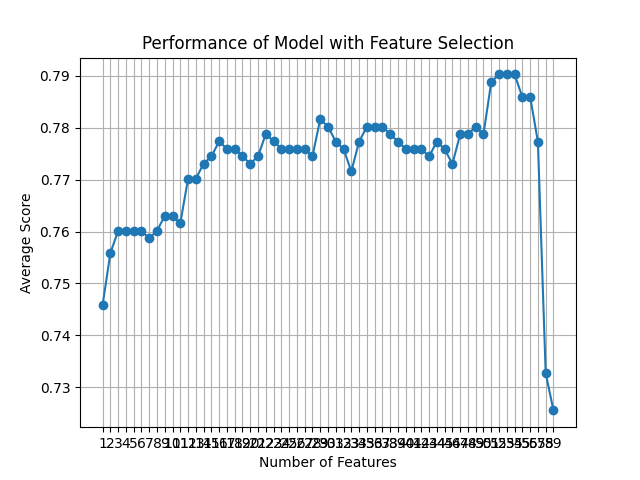

The table this chart was drawn from, first rows:
feature_idx, cv_scores, avg_score, feature_names, ci_bound, std_dev, std_err
(0, 1, 2, 3, 4, 5, 6, 7, 8, 9, 10, 11, 1…, [0.70714286 0.76978417 0.72661871 0.7697…, 0.7457, ('B', 'C', 'F', 'H', 'L', 'M', 'N', 'O',…, 0.03203, 0.02492, 0.01246
(0, 1, 2, 3, 4, 5, 6, 7, 8, 9, 10, 11, 1…, [0.71428571 0.76978417 0.73381295 0.7985…, 0.7558, ('B', 'C', 'F', 'H', 'L', 'M', 'N', 'O',…, 0.03759, 0.02925, 0.01462
(0, 1, 2, 3, 4, 5, 6, 7, 8, 9, 10, 11, 1…, [0.71428571 0.77697842 0.73381295 0.8129…, 0.7601, ('B', 'C', 'F', 'H', 'L', 'M', 'N', 'O',…, 0.04405, 0.03428, 0.01714
(0, 1, 2, 3, 4, 5, 6, 7, 8, 9, 10, 11, 1…, [0.71428571 0.77697842 0.73381295 0.8129…, 0.7601, ('B', 'C', 'F', 'H', 'L', 'M', 'N', 'O',…, 0.04405, 0.03428, 0.01714
(0, 1, 2, 3, 4, 5, 6, 7, 8, 9, 10, 11, 1…, [0.71428571 0.77697842 0.73381295 0.8129…, 0.7601, ('B', 'C', 'F', 'H', 'L', 'M', 'N', 'O',…, 0.04405, 0.03428, 0.01714
(0, 1, 2, 3, 4, 5, 6, 7, 8, 9, 10, 11, 1…, [0.71428571 0.77697842 0.73381295 0.8129…, 0.7601, ('B', 'C', 'F', 'H', 'L', 'M', 'N', 'O',…, 0.04405, 0.03428, 0.01714
(0, 1, 2, 3, 4, 5, 6, 7, 8, 9, 10, 11, 1…, [0.70714286 0.78417266 0.73381295 0.8057…, 0.7587, ('B', 'C', 'F', 'H', 'L', 'M', 'N', 'O',…, 0.0451, 0.03509, 0.01754
(0, 1, 2, 3, 4, 5, 6, 7, 8, 9, 10, 11, 1…, [0.70714286 0.79856115 0.73381295 0.7985…, 0.7601, ('B', 'C', 'F', 'H', 'L', 'M', 'N', 'O',…, 0.0462, 0.03594, 0.01797
(0, 1, 2, 3, 4, 5, 6, 7, 8, 9, 10, 11, 1…, [0.71428571 0.79856115 0.74100719 0.7913…, 0.763, ('B', 'C', 'F', 'H', 'L', 'M', 'N', 'O',…, 0.04053, 0.03153, 0.01577
(0, 1, 2, 3, 4, 5, 6, 7, 8, 9, 10, 11, 1…, [0.71428571 0.79856115 0.74100719 0.7913…, 0.763, ('B', 'C', 'F', 'H', 'L', 'M', 'N', 'O',…, 0.04053, 0.03153, 0.01577
(0, 1, 2, 3, 4, 5, 6, 7, 8, 9, 10, 11, 1…, [0.70714286 0.79856115 0.74100719 0.7913…, 0.7616, ('B', 'C', 'F', 'H', 'L', 'M', 'N', 'O',…, 0.04343, 0.03379, 0.01689
(0, 1, 2, 3, 4, 5, 6, 7, 8, 9, 10, 11, 1…, [0.71428571 0.78417266 0.76978417 0.7985…, 0.7702, ('B', 'C', 'F', 'H', 'L', 'M', 'N', 'O',…, 0.03779, 0.0294, 0.0147
(0, 1, 2, 3, 4, 5, 6, 7, 8, 9, 10, 11, 1…, [0.71428571 0.78417266 0.76978417 0.7985…, 0.7702, ('B', 'C', 'F', 'H', 'L', 'M', 'N', 'O',…, 0.03779, 0.0294, 0.0147
(0, 1, 2, 3, 4, 5, 6, 7, 8, 9, 10, 11, 1…, [0.72142857 0.79136691 0.76258993 0.8129…, 0.7731, ('B', 'C', 'F', 'H', 'L', 'M', 'N', 'O',…, 0.03948, 0.03072, 0.01536
(0, 1, 2, 3, 4, 5, 6, 7, 8, 9, 11, 12, 1…, [0.72142857 0.79856115 0.76978417 0.7913…, 0.7745, ('B', 'C', 'F', 'H', 'L', 'M', 'N', 'O',…, 0.03629, 0.02824, 0.01412
(0, 1, 2, 3, 4, 5, 6, 7, 8, 9, 11, 12, 1…, [0.72142857 0.79856115 0.76978417 0.8129…, 0.7774, ('B', 'C', 'F', 'H', 'L', 'M', 'N', 'O',…, 0.04043, 0.03146, 0.01573
(0, 1, 2, 3, 4, 5, 6, 7, 8, 9, 11, 12, 1…, [0.72142857 0.79856115 0.76258993 0.8129…, 0.7759, ('B', 'C', 'F', 'H', 'L', 'M', 'N', 'O',…, 0.04104, 0.03193, 0.01597
(0, 1, 2, 3, 4, 5, 6, 7, 8, 9, 11, 12, 1…, [0.71428571 0.8057554  0.76258993 0.8201…, 0.776, ('B', 'C', 'F', 'H', 'L', 'M', 'N', 'O',…, 0.04748, 0.03694, 0.01847
(0, 1, 2, 3, 4, 5, 6, 7, 8, 9, 11, 12, 1…, [0.71428571 0.8057554  0.76258993 0.8129…, 0.7745, ('B', 'C', 'F', 'H', 'L', 'M', 'N', 'O',…, 0.04537, 0.0353, 0.01765
(0, 1, 2, 3, 4, 5, 6, 7, 8, 9, 11, 12, 1…, [0.71428571 0.8057554  0.75539568 0.8129…, 0.7731, ('B', 'C', 'F', 'H', 'L', 'M', 'N', 'O',…, 0.04613, 0.03589, 0.01795
(0, 1, 2, 3, 4, 5, 6, 7, 8, 9, 11, 12, 1…, [0.71428571 0.8057554  0.76978417 0.7985…, 0.7745, ('B', 'C', 'F', 'H', 'L', 'M', 'N', 'O',…, 0.04184, 0.03255, 0.01627
(0, 1, 2, 3, 4, 5, 6, 7, 8, 9, 11, 12, 1…, [0.71428571 0.8057554  0.76978417 0.8057…, 0.7788, ('B', 'C', 'F', 'H', 'L', 'M', 'N', 'O',…, 0.04485, 0.03489, 0.01745
(0, 1, 2, 3, 4, 5, 6, 7, 8, 9, 11, 12, 1…, [0.71428571 0.79856115 0.76978417 0.8057…, 0.7774, ('B', 'C', 'F', 'H', 'L', 'M', 'N', 'O',…, 0.04355, 0.03389, 0.01694
(0, 1, 2, 3, 4, 5, 6, 7, 8, 9, 11, 12, 1…, [0.71428571 0.8057554  0.76978417 0.8057…, 0.776, ('B', 'C', 'F', 'H', 'L', 'M', 'N', 'O',…, 0.04334, 0.03372, 0.01686
(0, 1, 2, 3, 4, 5, 6, 7, 8, 9, 11, 13, 1…, [0.72142857 0.79856115 0.76978417 0.8057…, 0.7759, ('B', 'C', 'F', 'H', 'L', 'M', 'N', 'O',…, 0.03846, 0.02993, 0.01496
(0, 1, 2, 3, 4, 5, 6, 7, 8, 9, 11, 13, 1…, [0.72142857 0.79856115 0.76978417 0.8057…, 0.7759, ('B', 'C', 'F', 'H', 'L', 'M', 'N', 'O',…, 0.03846, 0.02993, 0.01496
(0, 1, 2, 3, 4, 5, 6, 7, 8, 9, 11, 13, 1…, [0.73571429 0.8057554  0.76258993 0.8057…, 0.7759, ('B', 'C', 'F', 'H', 'L', 'M', 'N', 'O',…, 0.03455, 0.02688, 0.01344
(0, 1, 2, 3, 4, 5, 6, 7, 8, 9, 11, 13, 1…, [0.72142857 0.8057554  0.76258993 0.8057…, 0.7745, ('B', 'C', 'F', 'H', 'L', 'M', 'N', 'O',…, 0.04031, 0.03136, 0.01568
(0, 1, 2, 3, 4, 5, 6, 7, 8, 9, 11, 13, 1…, [0.74285714 0.8057554  0.76258993 0.8273…, 0.7817, ('B', 'C', 'F', 'H', 'L', 'M', 'N', 'O',…, 0.03931, 0.03059, 0.01529
(0, 1, 2, 3, 4, 5, 6, 7, 8, 9, 11, 13, 1…, [0.74285714 0.8057554  0.76258993 0.8201…, 0.7802, ('B', 'C', 'F', 'H', 'L', 'M', 'N', 'O',…, 0.03663, 0.0285, 0.01425
(1, 2, 3, 4, 5, 6, 7, 8, 9, 11, 13, 15, …, [0.74285714 0.79856115 0.75539568 0.8201…, 0.7773, ('C', 'F', 'H', 'L', 'M', 'N', 'O', 'U',…, 0.0364, 0.02832, 0.01416
(1, 2, 3, 4, 5, 6, 7, 8, 9, 11, 13, 15, …, [0.74285714 0.79856115 0.74820144 0.8129…, 0.7759, ('C', 'F', 'H', 'L', 'M', 'N', 'O', 'U',…, 0.03518, 0.02737, 0.01369
(1, 2, 3, 4, 5, 6, 7, 8, 9, 11, 13, 16, …, [0.74285714 0.78417266 0.75539568 0.8201…, 0.7716, ('C', 'F', 'H', 'L', 'M', 'N', 'O', 'U',…, 0.03574, 0.02781, 0.0139
(1, 3, 4, 5, 6, 7, 8, 9, 11, 13, 16, 17,…, [0.75714286 0.78417266 0.76258993 0.7913…, 0.7773, ('C', 'H', 'L', 'M', 'N', 'O', 'U', 'AC'…, 0.01876, 0.0146, 0.0073
(1, 3, 4, 5, 6, 7, 13, 16, 17, 20, 22, 2…, [0.74285714 0.8057554  0.75539568 0.7985…, 0.7802, ('C', 'H', 'L', 'M', 'N', 'O', 'AO', 'AS…, 0.0332, 0.02583, 0.01292
(1, 3, 4, 5, 7, 13, 16, 17, 20, 22, 25, …, [0.73571429 0.79856115 0.75539568 0.8129…, 0.7802, ('C', 'H', 'L', 'M', 'O', 'AO', 'AS', 'A…, 0.03787, 0.02947, 0.01473
(1, 4, 5, 7, 13, 15, 16, 17, 20, 22, 25,…, [0.74285714 0.79856115 0.76258993 0.8057…, 0.7802, ('C', 'L', 'M', 'O', 'AO', 'AR', 'AS', '…, 0.03052, 0.02375, 0.01187
(1, 4, 5, 7, 13, 15, 16, 17, 20, 25, 30,…, [0.73571429 0.79856115 0.75539568 0.8057…, 0.7788, ('C', 'L', 'M', 'O', 'AO', 'AR', 'AS', '…, 0.03595, 0.02797, 0.01399
(1, 4, 5, 7, 13, 15, 16, 17, 20, 25, 30,…, [0.73571429 0.79136691 0.75539568 0.8057…, 0.7774, ('C', 'L', 'M', 'O', 'AO', 'AR', 'AS', '…, 0.03482, 0.02709, 0.01354
(1, 4, 5, 7, 13, 15, 16, 17, 20, 22, 25,…, [0.73571429 0.79856115 0.72661871 0.8057…, 0.7759, ('C', 'L', 'M', 'O', 'AO', 'AR', 'AS', '…, 0.04747, 0.03694, 0.01847
(1, 4, 5, 7, 13, 15, 17, 20, 21, 22, 25,…, [0.73571429 0.79856115 0.72661871 0.7913…, 0.7759, ('C', 'L', 'M', 'O', 'AO', 'AR', 'AT', '…, 0.04959, 0.03858, 0.01929
(1, 4, 5, 7, 13, 15, 17, 20, 21, 22, 25,…, [0.73571429 0.79856115 0.72661871 0.7913…, 0.7759, ('C', 'L', 'M', 'O', 'AO', 'AR', 'AT', '…, 0.04959, 0.03858, 0.01929
(1, 4, 5, 7, 13, 15, 17, 20, 21, 24, 40,…, [0.74285714 0.8057554  0.72661871 0.7769…, 0.7745, ('C', 'L', 'M', 'O', 'AO', 'AR', 'AT', '…, 0.04584, 0.03567, 0.01783
(1, 4, 5, 7, 13, 15, 17, 20, 27, 40, 41,…, [0.75714286 0.81294964 0.73381295 0.7769…, 0.7773, ('C', 'L', 'M', 'O', 'AO', 'AR', 'AT', '…, 0.03803, 0.02959, 0.0148
(1, 4, 5, 7, 13, 15, 17, 20, 40, 41, 45,…, [0.74285714 0.81294964 0.71942446 0.7841…, 0.7759, ('C', 'L', 'M', 'O', 'AO', 'AR', 'AT', '…, 0.05037, 0.03919, 0.0196
(1, 4, 5, 13, 15, 17, 20, 40, 41, 45, 47…, [0.75714286 0.79136691 0.73381295 0.7769…, 0.773, ('C', 'L', 'M', 'AO', 'AR', 'AT', 'AW', …, 0.03258, 0.02535, 0.01268
(0, 5, 13, 20, 37, 40, 41, 45, 47, 52, 5…, [0.76428571 0.79856115 0.74820144 0.7913…, 0.7788, ('B', 'M', 'AO', 'AW', 'I_2.0', 'J_1.0',…, 0.02475, 0.01925, 0.009626
(0, 5, 13, 20, 40, 41, 45, 47, 52, 54, 5…, [0.76428571 0.8057554  0.74100719 0.7913…, 0.7788, ('B', 'M', 'AO', 'AW', 'J_1.0', 'J_2.0',…, 0.02976, 0.02316, 0.01158
(0, 5, 13, 40, 45, 46, 47, 52, 54, 56, 5…, [0.76428571 0.78417266 0.75539568 0.7985…, 0.7802, ('B', 'M', 'AO', 'J_1.0', 'AA_1.0', 'AA_…, 0.02269, 0.01766, 0.008828
(0, 5, 13, 40, 45, 47, 52, 54, 56, 57), [0.76428571 0.79136691 0.74820144 0.7913…, 0.7788, ('B', 'M', 'AO', 'J_1.0', 'AA_1.0', 'AA_…, 0.02475, 0.01925, 0.009626
(2, 18, 37, 40, 45, 47, 54, 56, 57), [0.75714286 0.81294964 0.75539568 0.8057…, 0.7888, ('F', 'AU', 'I_2.0', 'J_1.0', 'AA_1.0', …, 0.03435, 0.02673, 0.01336
(20, 31, 34, 40, 52, 54, 56, 57), [0.74285714 0.8057554  0.76258993 0.8201…, 0.7903, ('AW', 'D_5.0', 'E_3.0', 'J_1.0', 'AB_3.…, 0.0408, 0.03175, 0.01587
(20, 34, 40, 52, 54, 56, 57), [0.74285714 0.8057554  0.76258993 0.8057…, 0.7903, ('AW', 'E_3.0', 'J_1.0', 'AB_3.0', '43',…, 0.04245, 0.03302, 0.01651
(20, 40, 52, 54, 56, 57), [0.75       0.8057554  0.76258993 0.7985…, 0.7903, ('AW', 'J_1.0', 'AB_3.0', '43', '44', '5…, 0.03922, 0.03051, 0.01526
(20, 40, 54, 56, 57), [0.76428571 0.79856115 0.74820144 0.8057…, 0.786, ('AW', 'J_1.0', '43', '44', '51'), 0.03239, 0.0252, 0.0126
(41, 54, 56, 57), [0.75       0.78417266 0.76258993 0.8129…, 0.786, ('J_2.0', '43', '44', '51'), 0.03515, 0.02735, 0.01367
(54, 56, 57), [0.75       0.77697842 0.76258993 0.7769…, 0.7773, ('43', '44', '51'), 0.0304, 0.02365, 0.01183
(10, 57), [0.77142857 0.68345324 0.72661871 0.7625…, 0.7327, ('AD', '51'), 0.04077, 0.03172, 0.01586
(57,), [0.77142857 0.70503597 0.69784173 0.7194…, 0.7255, ('51',), 0.03351, 0.02607, 0.01304
